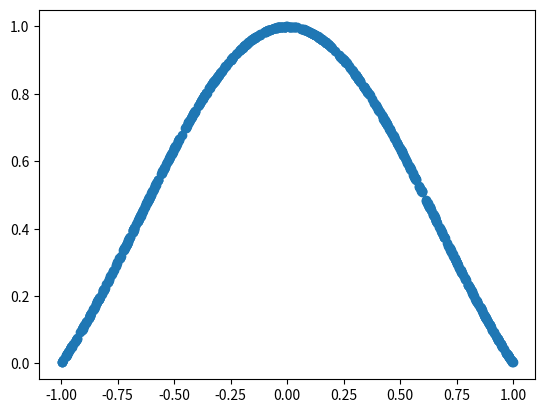

This chart was generated by the following Python code:
#%%
import numpy as np

T =750 
X  = np.random.uniform(-1,1,(4,T))
y = np.zeros(T)

y = np.sin(np.pi * (X[0,:]))/((X[0,:])*np.pi) 
y = y #+ (np.exp(0.5-1/2*X[0,:]-1/2*X[1,:]))*np.random.normal(0,1,T)

# plot the data
import matplotlib.pyplot as plt
time = np.arange(0,T)
plt.scatter( X[0,:], y)
plt.show()


# %%
